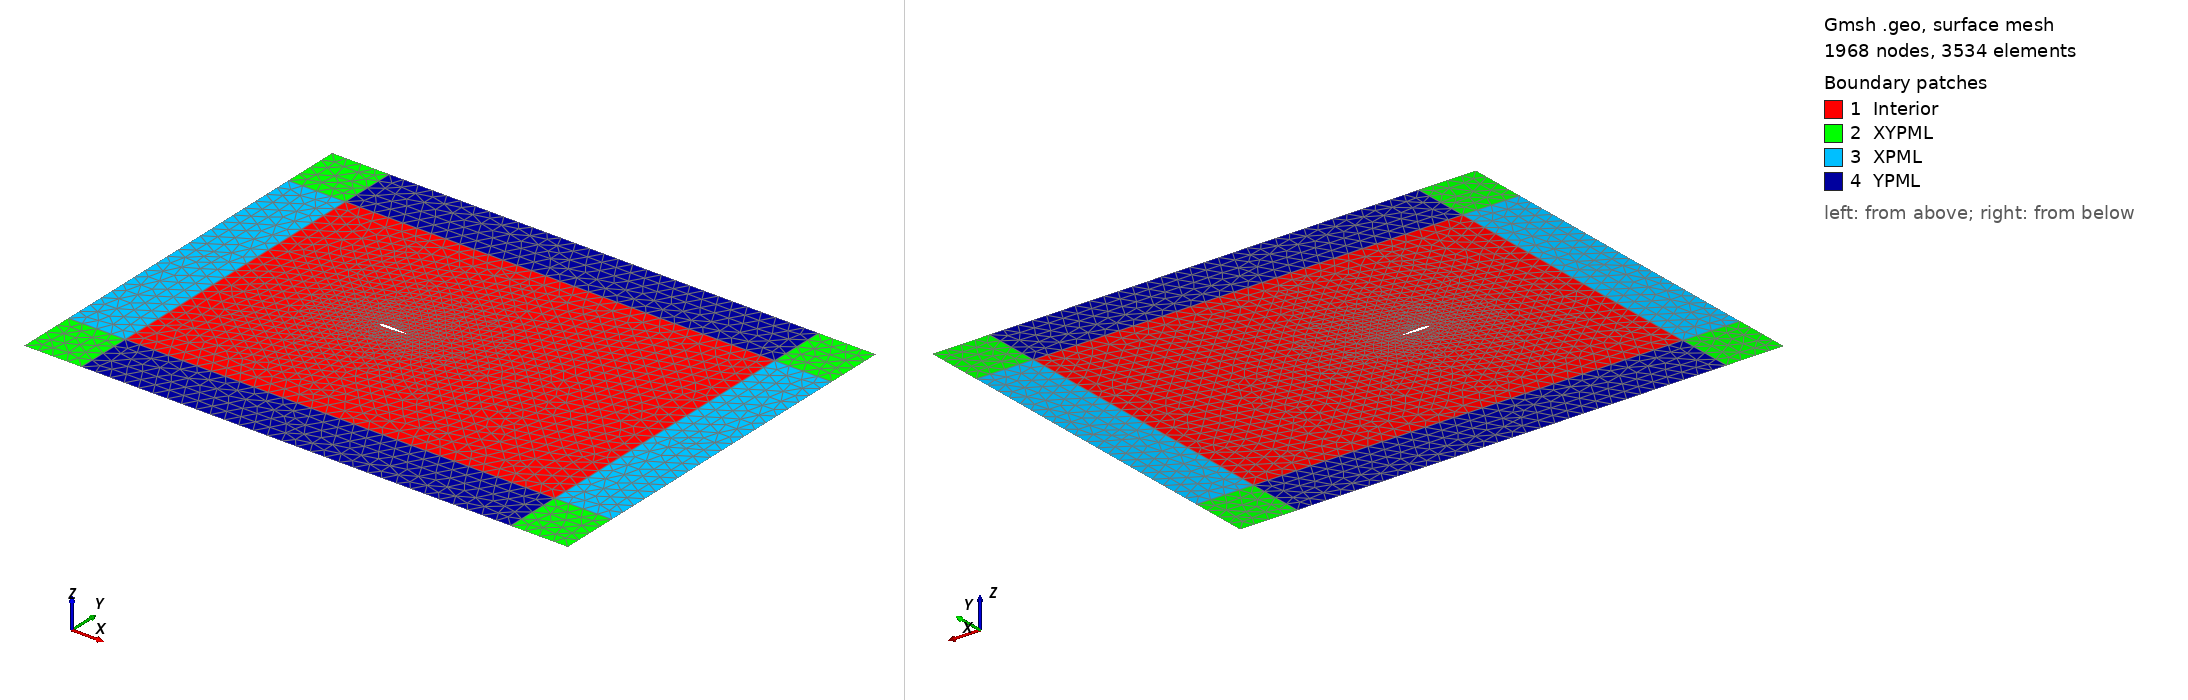

Gmsh geometry script, surface-meshed: 1968 nodes, 3534 surface elements. Boundary patches (legend numbers): 1 Interior, 2 XYPML, 3 XPML, 4 YPML. Left view from above one corner, right view from below the opposite corner. Legend entries are the model's physical surfaces. The drawing asked Gmsh for element sizes between 1% and 20% of the model's largest extent; the script's own settings can give other sizes.

=== airfoil_domain.geo (drawn) ===

Include "airfoil.geo";
// Farfield box limits
xmin = -5.0;
xmax =  10.0;
ymin = -5.0;
ymax =  5.0;

// PML width
w = 2.0;

// --- Farfield rectangle ---
Point(132) = {xmin, ymin, 0};
Point(133) = {xmax, ymin, 0};
Point(134) = {xmax, ymax, 0};
Point(135) = {xmin, ymax, 0};

// PML Points
// upper left
Point(136) = {xmin-w, ymax+w, 0};
Point(137) = {xmin-w, ymax, 0};
Point(138) = {xmin, ymax+w, 0};
//lower left
Point(139) = {xmin-w, ymin-w, 0};
Point(140) = {xmin-w, ymin, 0};
Point(141) = {xmin, ymin-w, 0};
//upper right
Point(142) = {xmax+w, ymax+w, 0};
Point(143) = {xmax+w, ymax, 0};
Point(144) = {xmax, ymax+w, 0};
//lower right
Point(145) = {xmax+w, ymin-w, 0};
Point(146) = {xmax+w, ymin, 0};
Point(147) = {xmax, ymin-w, 0};

// Physical box
Line(3) = {132, 133};
Line(4) = {133, 134};
Line(5) = {134, 135};
Line(6) = {135, 132};

// PML region
Line(7) = {136, 137};
Line(8) = {136, 138};
Line(9) = {137, 135};
Line(10) = {138, 135};
Line(11) = {144, 142};
Line(12) = {142, 143};
Line(13) = {143, 134};
Line(14) = {134, 144};
Line(15) = {133, 146};
Line(16) = {146, 145};
Line(17) = {145, 147};
Line(18) = {147, 133};
Line(19) = {132, 141};
Line(20) = {141, 139};
Line(21) = {139, 140};
Line(22) = {140, 132};
Line(23) = {140, 137};
Line(24) = {138, 144};
Line(25) = {143, 146};
Line(26) = {147, 141};


Curve Loop(1) = {3, 4, 5, 6};	// Bounding Box
Curve Loop(2) = {1, 2};				// Airfoil
Plane Surface(3) = {1, 2};

// Upper left pml
Curve Loop(3) = {7, 9, -10, -8};
Plane Surface(4) = {3}; 
// Lower left pml
Curve Loop(4) = {19, 20 , 21, 22};
Plane Surface(5) = {4}; 
// Upper right pml
Curve Loop(5) = {11, 12, 13, 14};
Plane Surface(6) = {5}; 
// Lower right pml
Curve Loop(6) = {15, 16, 17, 18};
Plane Surface(7) = {6};

// Left X pml
Curve Loop(7) = {23, 9, 6, -22};
Plane Surface(8) = {7};
// Right X pml
Curve Loop(8) = {4, -13, 25, -15};
Plane Surface(9) = {8};

// Upper Y pml
Curve Loop(9) = {10, -5, 14, -24};
Plane Surface(10) = {9};
// Lower Y pml
Curve Loop(10) = {19, -26, 18, -3};
Plane Surface(11) = {10};


MeshSize{1:131} = 0.1;   // airfoil points (small size)
MeshSize{132, 133, 134, 135} = 0.5; // farfield corners (coarser)
MeshSize{136:147} = 0.5; // PML corners (coarser)

// Physical groups
Physical Line("Wall", 1)        = {1, 2};
Physical Line("Outflow", 3)  	   = {7,8,24,11,23,21,20,26,17,12,16,25};
Physical Line("BoundingBox", 6)  = {3, 4, 5, 6};
Physical Surface("Interior", 9)  = {3};
Physical Surface("XPML", 100)	   = {8, 9};
Physical Surface("YPML", 200)	   = {10, 11};
Physical Surface("XYPML", 300)   = {4, 5, 6, 7};

=== airfoil.geo (included by airfoil_domain.geo) ===
Point(1) = {0.0005839, 0.0042603, 0.0000000};
Point(2) = {0.0023342, 0.0084289, 0.0000000};
Point(3) = {0.0052468, 0.0125011, 0.0000000};
Point(4) = {0.0093149, 0.0164706, 0.0000000};
Point(5) = {0.0145291, 0.02033, 0.0000000};
Point(6) = {0.0208771, 0.0240706, 0.0000000};
Point(7) = {0.0283441, 0.0276827, 0.0000000};
Point(8) = {0.0369127, 0.0311559, 0.0000000};
Point(9) = {0.0465628, 0.0344792, 0.0000000};
Point(10) = {0.057272, 0.0376414, 0.0000000};
Point(11) = {0.0690152, 0.040631, 0.0000000};
Point(12) = {0.0817649, 0.0434371, 0.0000000};
Point(13) = {0.0954915, 0.0460489, 0.0000000};
Point(14) = {0.1101628, 0.0484567, 0.0000000};
Point(15) = {0.1257446, 0.0506513, 0.0000000};
Point(16) = {0.1422005, 0.0526251, 0.0000000};
Point(17) = {0.1594921, 0.0543715, 0.0000000};
Point(18) = {0.1775789, 0.0558856, 0.0000000};
Point(19) = {0.1964187, 0.057164, 0.0000000};
Point(20) = {0.2159676, 0.0582048, 0.0000000};
Point(21) = {0.2361799, 0.0590081, 0.0000000};
Point(22) = {0.2570083, 0.0595755, 0.0000000};
Point(23) = {0.2784042, 0.0599102, 0.0000000};
Point(24) = {0.3003177, 0.0600172, 0.0000000};
Point(25) = {0.3226976, 0.0599028, 0.0000000};
Point(26) = {0.3454915, 0.0595747, 0.0000000};
Point(27) = {0.3686463, 0.0590419, 0.0000000};
Point(28) = {0.3921079, 0.0583145, 0.0000000};
Point(29) = {0.4158215, 0.0574033, 0.0000000};
Point(30) = {0.4397317, 0.05632, 0.0000000};
Point(31) = {0.4637826, 0.0550769, 0.0000000};
Point(32) = {0.4879181, 0.0536866, 0.0000000};
Point(33) = {0.5120819, 0.052162, 0.0000000};
Point(34) = {0.5362174, 0.0505161, 0.0000000};
Point(35) = {0.5602683, 0.0487619, 0.0000000};
Point(36) = {0.5841786, 0.0469124, 0.0000000};
Point(37) = {0.6078921, 0.0449802, 0.0000000};
Point(38) = {0.6313537, 0.0429778, 0.0000000};
Point(39) = {0.6545085, 0.0409174, 0.0000000};
Point(40) = {0.6773025, 0.0388109, 0.0000000};
Point(41) = {0.6996823, 0.03667, 0.0000000};
Point(42) = {0.7215958, 0.0345058, 0.0000000};
Point(43) = {0.7429917, 0.0323294, 0.0000000};
Point(44) = {0.7638202, 0.0301515, 0.0000000};
Point(45) = {0.7840324, 0.0279828, 0.0000000};
Point(46) = {0.8035813, 0.0258337, 0.0000000};
Point(47) = {0.8224211, 0.0237142, 0.0000000};
Point(48) = {0.8405079, 0.0216347, 0.0000000};
Point(49) = {0.8577995, 0.0196051, 0.0000000};
Point(50) = {0.8742554, 0.0176353, 0.0000000};
Point(51) = {0.8898372, 0.0157351, 0.0000000};
Point(52) = {0.9045085, 0.0139143, 0.0000000};
Point(53) = {0.9182351, 0.0121823, 0.0000000};
Point(54) = {0.9309849, 0.0105485, 0.0000000};
Point(55) = {0.942728, 0.0090217, 0.0000000};
Point(56) = {0.9534372, 0.0076108, 0.0000000};
Point(57) = {0.9630873, 0.0063238, 0.0000000};
Point(58) = {0.9716559, 0.0051685, 0.0000000};
Point(59) = {0.9791229, 0.0041519, 0.0000000};
Point(60) = {0.9854709, 0.0032804, 0.0000000};
Point(61) = {0.990685, 0.0025595, 0.0000000};
Point(62) = {0.9947532, 0.0019938, 0.0000000};
Point(63) = {0.9976658, 0.001587, 0.0000000};
Point(64) = {0.9994161, 0.0013419, 0.0000000};
Point(65) = {1.0, 0.00126, 0.0000000};
Point(66) = {0.0, 0.0, 0.0000000};
Point(67) = {0.0005839, -0.0042603, 0.0000000};
Point(68) = {0.0023342, -0.0084289, 0.0000000};
Point(69) = {0.0052468, -0.0125011, 0.0000000};
Point(70) = {0.0093149, -0.0164706, 0.0000000};
Point(71) = {0.0145291, -0.02033, 0.0000000};
Point(72) = {0.0208771, -0.0240706, 0.0000000};
Point(73) = {0.0283441, -0.0276827, 0.0000000};
Point(74) = {0.0369127, -0.0311559, 0.0000000};
Point(75) = {0.0465628, -0.0344792, 0.0000000};
Point(76) = {0.057272, -0.0376414, 0.0000000};
Point(77) = {0.0690152, -0.040631, 0.0000000};
Point(78) = {0.0817649, -0.0434371, 0.0000000};
Point(79) = {0.0954915, -0.0460489, 0.0000000};
Point(80) = {0.1101628, -0.0484567, 0.0000000};
Point(81) = {0.1257446, -0.0506513, 0.0000000};
Point(82) = {0.1422005, -0.0526251, 0.0000000};
Point(83) = {0.1594921, -0.0543715, 0.0000000};
Point(84) = {0.1775789, -0.0558856, 0.0000000};
Point(85) = {0.1964187, -0.057164, 0.0000000};
Point(86) = {0.2159676, -0.0582048, 0.0000000};
Point(87) = {0.2361799, -0.0590081, 0.0000000};
Point(88) = {0.2570083, -0.0595755, 0.0000000};
Point(89) = {0.2784042, -0.0599102, 0.0000000};
Point(90) = {0.3003177, -0.0600172, 0.0000000};
Point(91) = {0.3226976, -0.0599028, 0.0000000};
Point(92) = {0.3454915, -0.0595747, 0.0000000};
Point(93) = {0.3686463, -0.0590419, 0.0000000};
Point(94) = {0.3921079, -0.0583145, 0.0000000};
Point(95) = {0.4158215, -0.0574033, 0.0000000};
Point(96) = {0.4397317, -0.05632, 0.0000000};
Point(97) = {0.4637826, -0.0550769, 0.0000000};
Point(98) = {0.4879181, -0.0536866, 0.0000000};
Point(99) = {0.5120819, -0.052162, 0.0000000};
Point(100) = {0.5362174, -0.0505161, 0.0000000};
Point(101) = {0.5602683, -0.0487619, 0.0000000};
Point(102) = {0.5841786, -0.0469124, 0.0000000};
Point(103) = {0.6078921, -0.0449802, 0.0000000};
Point(104) = {0.6313537, -0.0429778, 0.0000000};
Point(105) = {0.6545085, -0.0409174, 0.0000000};
Point(106) = {0.6773025, -0.0388109, 0.0000000};
Point(107) = {0.6996823, -0.03667, 0.0000000};
Point(108) = {0.7215958, -0.0345058, 0.0000000};
Point(109) = {0.7429917, -0.0323294, 0.0000000};
Point(110) = {0.7638202, -0.0301515, 0.0000000};
Point(111) = {0.7840324, -0.0279828, 0.0000000};
Point(112) = {0.8035813, -0.0258337, 0.0000000};
Point(113) = {0.8224211, -0.0237142, 0.0000000};
Point(114) = {0.8405079, -0.0216347, 0.0000000};
Point(115) = {0.8577995, -0.0196051, 0.0000000};
Point(116) = {0.8742554, -0.0176353, 0.0000000};
Point(117) = {0.8898372, -0.0157351, 0.0000000};
Point(118) = {0.9045085, -0.0139143, 0.0000000};
Point(119) = {0.9182351, -0.0121823, 0.0000000};
Point(120) = {0.9309849, -0.0105485, 0.0000000};
Point(121) = {0.942728, -0.0090217, 0.0000000};
Point(122) = {0.9534372, -0.0076108, 0.0000000};
Point(123) = {0.9630873, -0.0063238, 0.0000000};
Point(124) = {0.9716559, -0.0051685, 0.0000000};
Point(125) = {0.9791229, -0.0041519, 0.0000000};
Point(126) = {0.9854709, -0.0032804, 0.0000000};
Point(127) = {0.990685, -0.0025595, 0.0000000};
Point(128) = {0.9947532, -0.0019938, 0.0000000};
Point(129) = {0.9976658, -0.001587, 0.0000000};
Point(130) = {0.9994161, -0.0013419, 0.0000000};
Point(131) = {1.0, -0.00126, 0.0000000};

// Upper surface: LE (66) -> ... -> TE upper (65)
Line(1) = {66, 1, 2, 3, 4, 5, 6, 7, 8, 9, 10, 11, 12, 13, 14, 15, 16, 17, 18, 19, 20, 21, 22, 23, 24, 25, 26, 27, 28, 29, 30, 31, 32, 33, 34, 35, 36, 37, 38, 39, 40, 41, 42, 43, 44, 45, 46, 47, 48, 49, 50, 51, 52, 53, 54, 55, 56, 57, 58, 59, 60, 61, 62, 63, 64, 65};

// Lower surface: TE upper (65) -> ... -> LE (66)
Line(2) = {65, 131, 130, 129, 128, 127, 126, 125, 124, 123, 122, 121, 120, 119, 118, 117, 116, 115, 114, 113, 112, 111, 110, 109, 108, 107, 106, 105, 104, 103, 102, 101, 100, 99, 98, 97, 96, 95, 94, 93, 92, 91, 90, 89, 88, 87, 86, 85, 84, 83, 82, 81, 80, 79, 78, 77, 76, 75, 74, 73, 72, 71, 70, 69, 68, 67, 66};
